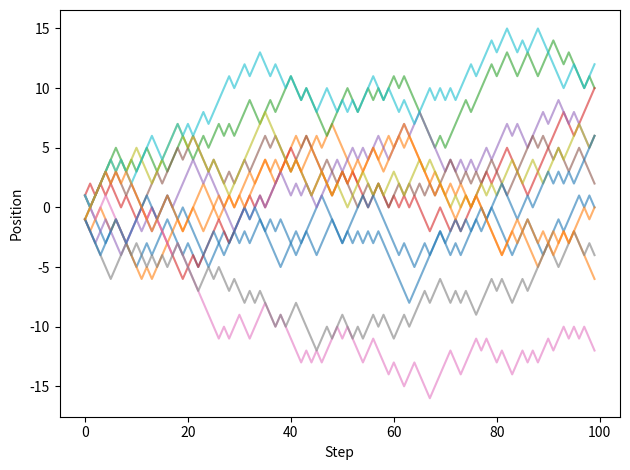

Write Python code to recreate this figure.
# Copyright © 2026 Christopher Snow
# Seeded teaching simulation. No real-world outcomes were measured.
import numpy as np
rng = np.random.default_rng(2036)
import matplotlib.pyplot as plt

steps = rng.choice([-1, 1], size=(3000, 100))
paths = np.cumsum(steps, axis=1)
final_above = paths[:, -1] >= 10
ever_above = (paths >= 10).any(axis=1)
print("P(final >= 10):", round(final_above.mean(), 4))
print("P(ever >= 10):", round(ever_above.mean(), 4))
plt.plot(paths[:12].T, alpha=.6)
plt.xlabel("Step"); plt.ylabel("Position"); plt.tight_layout()
